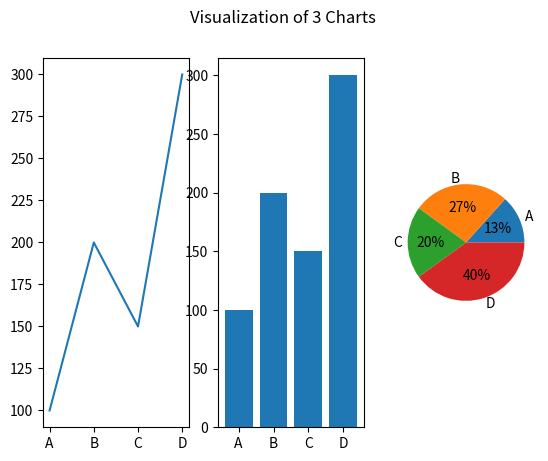

This chart was generated by the following Python code:
from matplotlib import pyplot as plt
import numpy as np
import pandas as pd

sales = np.array([100, 200, 150, 300])
products = ["A", "B", "C", "D"]

df=pd.DataFrame({'Products':products,'Sales':sales})

plt.subplot(131)
plt.plot(df['Products'],df['Sales'])
plt.subplot(132)
plt.bar(df['Products'],df['Sales'])
plt.subplot(133)
#fig1,ax1=plt.subplots()
plt.pie(df['Sales'], labels=df['Products'],autopct='%1.f%%')
plt.suptitle('Visualization of 3 Charts')
plt.savefig('Visualization_of_3_Charts.png')
plt.show()
